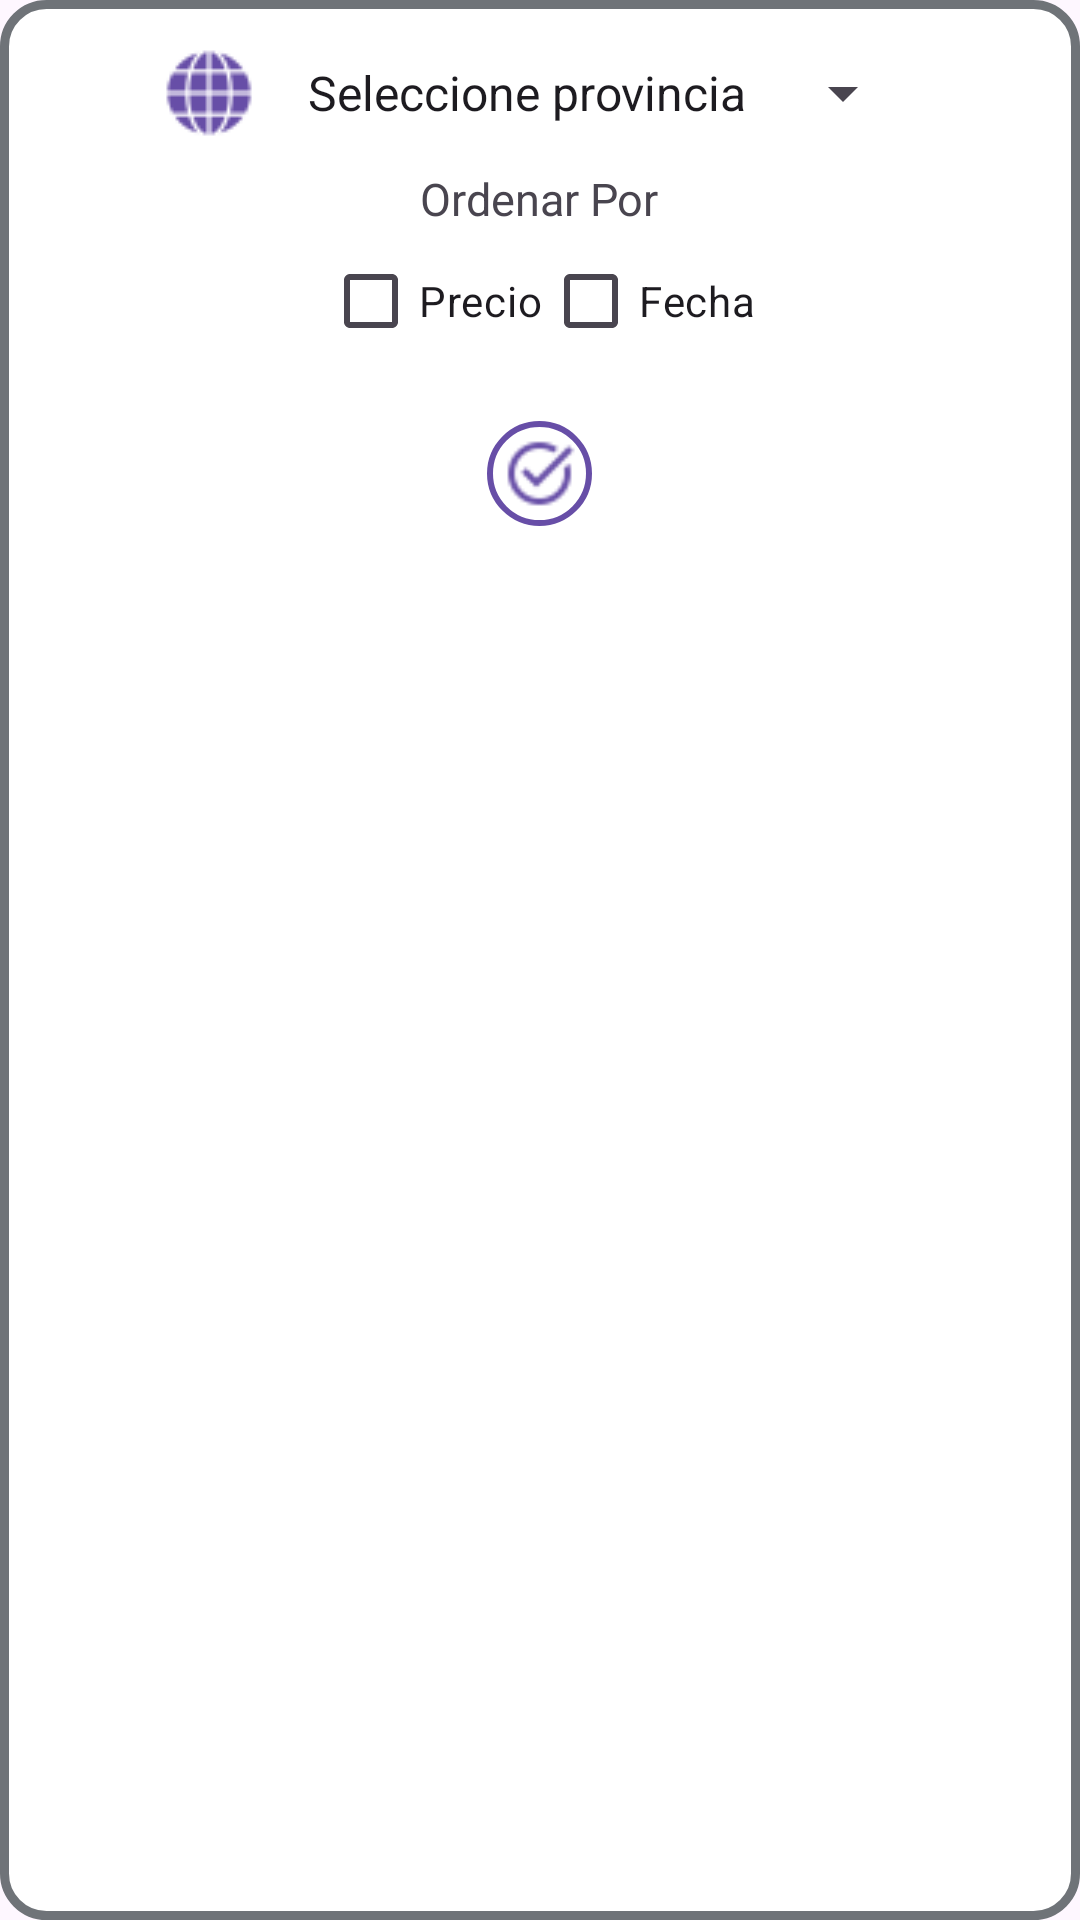

Layout XML and referenced resources for this Android screen:
<!-- AndroidManifest.xml: application theme Theme.JParty -->
<!-- res/layout/filter_layout.xml -->
<?xml version="1.0" encoding="utf-8"?>

<LinearLayout
    xmlns:android="http://schemas.android.com/apk/res/android"
    android:layout_width="match_parent"
    android:layout_height="wrap_content"
    android:orientation="vertical"
    android:background="@drawable/rounded_border"
    android:padding="16dp">


    <LinearLayout
        android:layout_width="match_parent"
        android:layout_height="wrap_content"
        android:orientation="horizontal"
        android:gravity="center">

        <ImageView
            android:id="@+id/imageView"
            android:layout_width="wrap_content"
            android:layout_height="wrap_content"
            android:src="@drawable/worldicon" />

        <Spinner
            android:id="@+id/provinceSpinner"
            android:layout_width="wrap_content"
            android:layout_height="wrap_content"
            android:textSize="13sp"
            android:entries="@array/province_array"
            android:layout_marginStart="10dp"/>
    </LinearLayout>


    <TextView
        android:id="@+id/order_by_text"
        android:layout_width="wrap_content"
        android:layout_height="wrap_content"
        android:layout_gravity="center"
        android:textSize="15sp"
        android:text="Ordenar Por"
        android:layout_marginTop="10dp"/>

    <LinearLayout
        android:layout_width="match_parent"
        android:layout_height="wrap_content"
        android:orientation="horizontal"
        android:gravity="center">

        <CheckBox
            android:id="@+id/priceCheckBox"
            android:layout_width="wrap_content"
            android:layout_height="wrap_content"
            android:text="Precio" />

        <CheckBox
            android:id="@+id/dateCheckBox"
            android:layout_width="wrap_content"
            android:layout_height="wrap_content"
            android:text="Fecha" />
    </LinearLayout>

    <LinearLayout
        android:id="@+id/apply_filter_button"
        android:layout_width="35dp"
        android:layout_height="35dp"
        android:layout_marginTop="16dp"
        android:layout_gravity="center"
        android:background="@drawable/circle_button">

        <ImageView
            android:id="@+id/check_icon"
            android:layout_width="25dp"
            android:layout_height="25dp"
            android:layout_marginStart="5dp"
            android:layout_gravity="center_vertical|center"
            android:src="@drawable/check_icon" />
    </LinearLayout>
</LinearLayout>
<!-- resources referenced by this layout -->
<resources>
  <string-array name="province_array">
          <item>Seleccione provincia</item>
          <item>A Coruña</item>
          <item>Álava</item>
          <item>Alicante</item>
          <item>Almería</item>
          <item>Asturias</item>
          <item>Ávila</item>
          <item>Badajoz</item>
          <item>Barcelona</item>
          <item>Burgos</item>
          <item>Cáceres</item>
          <item>Cádiz</item>
          <item>Cantabria</item>
          <item>Castellón</item>
          <item>Ciudad Real</item>
          <item>Córdoba</item>
          <item>Cuenca</item>
          <item>Girona</item>
          <item>Granada</item>
          <item>Guadalajara</item>
          <item>Guipúzcoa</item>
          <item>Huelva</item>
          <item>Huesca</item>
          <item>Islas Baleares</item>
          <item>Jaén</item>
          <item>La Rioja</item>
          <item>Las Palmas</item>
          <item>León</item>
          <item>Lérida</item>
          <item>Lugo</item>
          <item>Madrid</item>
          <item>Málaga</item>
          <item>Murcia</item>
          <item>Navarra</item>
          <item>Orense</item>
          <item>Palencia</item>
          <item>Pontevedra</item>
          <item>Salamanca</item>
          <item>Segovia</item>
          <item>Sevilla</item>
          <item>Soria</item>
          <item>Tarragona</item>
          <item>Santa Cruz de Tenerife</item>
          <item>Teruel</item>
          <item>Toledo</item>
          <item>Valencia</item>
          <item>Valladolid</item>
          <item>Vizcaya</item>
          <item>Zamora</item>
          <item>Zaragoza</item>
      </string-array>
  <!-- drawable check_icon: png bitmap (drawable, 611 bytes) -->
  <!-- drawable circle_button (drawable) -->
  <?xml version="1.0" encoding="utf-8"?>
  
  <selector xmlns:android="http://schemas.android.com/apk/res/android">
      
      <item android:state_pressed="false">
          <shape android:shape="oval">
              <solid android:color="#ffffff"/>
              <stroke android:width="2dp" android:color="@color/purple" />
          </shape>
      </item>
      
      <item android:state_pressed="true">
          <shape android:shape="oval">
              <solid android:color="#EFACABAB"/>
              <stroke android:width="4dp" android:color="@color/purple" />
          </shape>
      </item>
  </selector>
  <!-- drawable rounded_border (drawable) -->
  <?xml version="1.0" encoding="utf-8"?>
  
  
  <shape xmlns:android="http://schemas.android.com/apk/res/android">
      <solid android:color="#ffffff" />
      <corners android:radius="14dp" />
      <stroke android:width="3dp" android:color="#6F7378" />
  </shape>
  <!-- drawable worldicon: png bitmap (drawable, 860 bytes) -->
  <style name="Theme.JParty" parent="Base.Theme.JParty" />
  <color name="purple">#674EA7</color>
  <style name="Base.Theme.JParty" parent="Theme.Material3.DayNight.NoActionBar">
          
          
      </style>
</resources>
